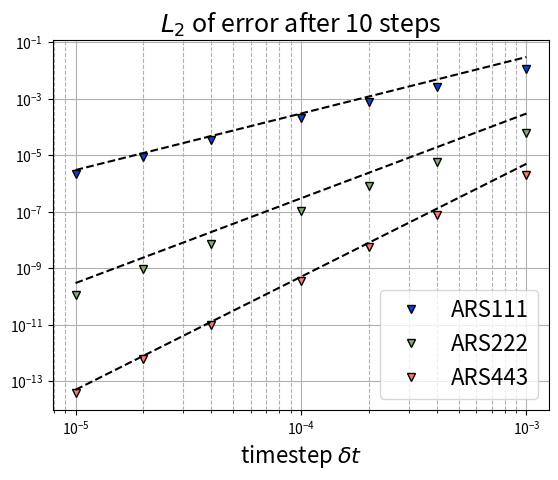

Write Python code to recreate this figure.
import numpy as np
import matplotlib.pyplot as plt

err111 = [2.159e-6,8.578e-6,3.383e-5,0.0002027, 0.0007561, 0.002631, 0.01088]
err222 = [1.153e-10, 9.161e-10, 7.234e-9,
          1.087e-7,  8.144e-7,  5.717e-6,
          6.037e-5
          ]
err443 = [3.85e-14, 6.246e-13, 9.817e-12,
          3.681e-10, 5.499e-9, 7.671e-8,
          1.986e-6
          ]
dt = [1.e-5, 2.e-5, 4.e-5,
      1.e-4, 2.e-4, 4.e-4,
      1.e-3]

plt.figure()
plt.loglog(dt, err111, 'vk', markerfacecolor='xkcd:blue', label='ARS111')
plt.loglog([1.e-5, 1.e-3], [3.e-6, 3.e-2], 'k--')
plt.loglog(dt, err222, 'vk', markerfacecolor='xkcd:sage', label='ARS222')
plt.loglog([1.e-5, 1.e-3], [3.e-10, 3.e-4], 'k--')
plt.loglog(dt, err443, 'vk', markerfacecolor='xkcd:salmon', label='ARS443')
plt.loglog([1.e-5, 1.e-3], [5.e-14, 5.e-6], 'k--')
plt.grid(True)
plt.grid(True, which='minor', linestyle='dashed')
plt.xlabel(r'timestep $\delta t$', fontsize=16)
plt.title(r'$L_2$ of error after 10 steps', fontsize=18)
plt.legend(fontsize=16)
plt.show()
